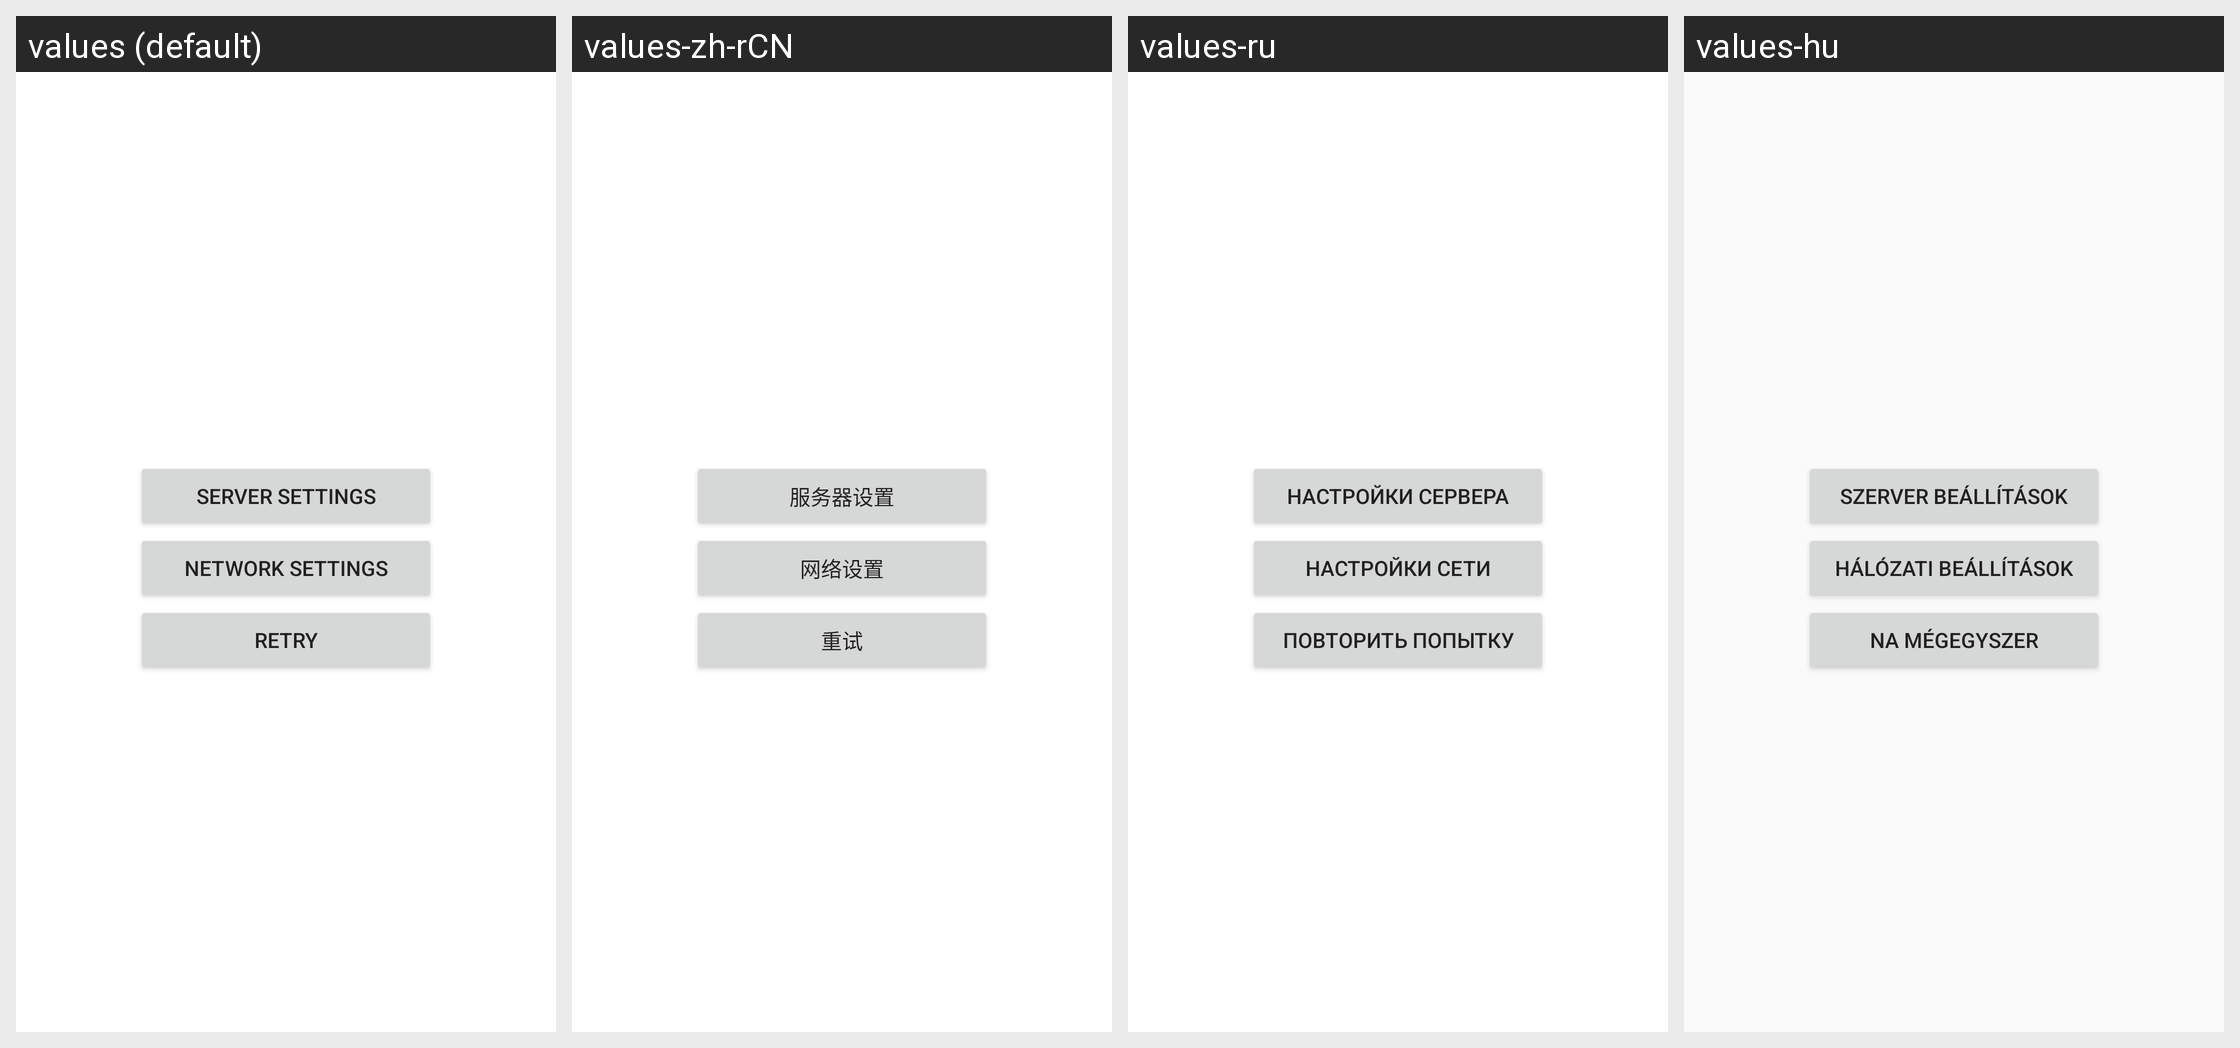

The Android screen above is rendered under several locales of the same app. Produce the string resources it draws, with the default and per-locale values.
Android screen res/layout/error_layout.xml rendered under 4 locales, left to right: values (default), values-zh-rCN, values-ru, values-hu. Device: Nexus 5 (rendered at 1080×1920; each locale shown at half size, 540×960, under a caption strip naming it); theme AppTheme.
Other locales in the repository, not shown: values-es, values-fr, values-it, values-ja, values-ko, values-zh-rTW.
Strings drawn on this screen, with the default value and each locale's value (text and hints the layout hard-codes, and strings that could not be matched under every locale, appear in the picture but are not listed):

server_settings
  values: Server settings
  values-zh-rCN: 服务器设置
  values-ru: Настройки сервера
  values-hu: Szerver beállítások

network_settings
  values: Network settings
  values-zh-rCN: 网络设置
  values-ru: Настройки сети
  values-hu: Hálózati beállítások

retry
  values: Retry
  values-zh-rCN: 重试
  values-ru: Повторить попытку
  values-hu: Na mégegyszer
